Run: headless pygame with SDL's dummy video driver; simulated clock (each Clock.tick advances the game by its frame time, no real sleeping); random seed 0; keys injected as events and as key.get_pressed() state; mouse plan: one left click at the window centre at the start of phase 2, then a move to the lower-right quarter at the start of phase 3.
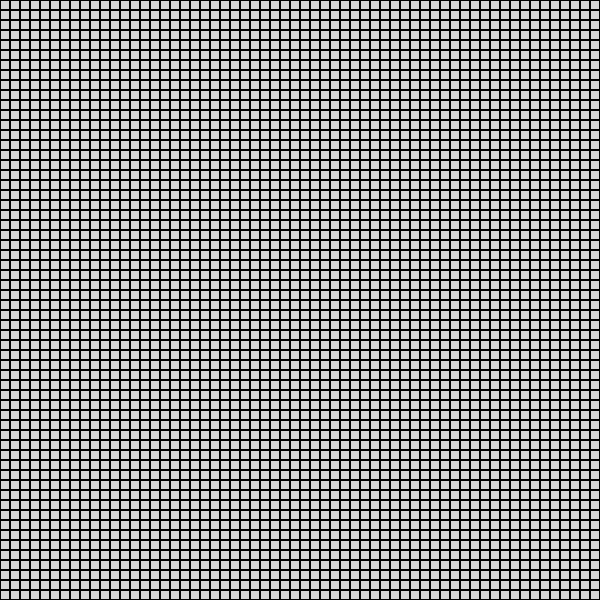
Frame 1 of 4 · flips 1–60 · no input
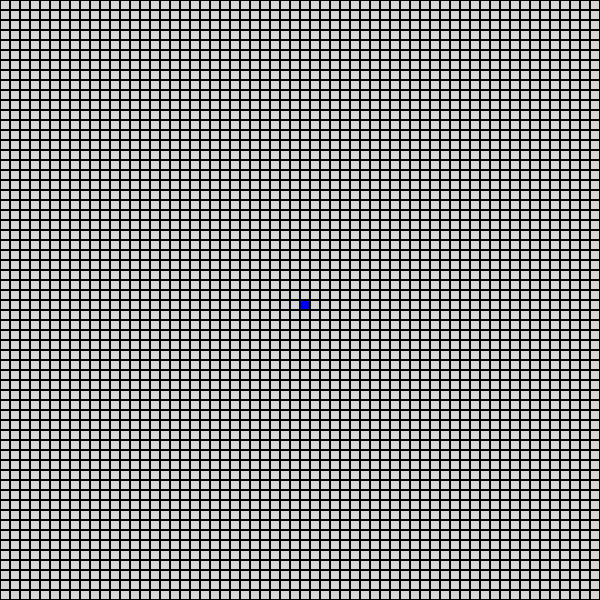
Frame 2 of 4 · flips 61–180 · clicked the window centre · tapped SPACE, RETURN · held RIGHT (→), D
Frame 3 of 4 · flips 181–300 · moved the mouse to the lower-right quarter · held DOWN (↓), S · screen unchanged from frame 2, image omitted
Frame 4 of 4 · flips 301–420 · held LEFT (←), A, UP (↑), W · screen unchanged from frame 3, image omitted

The pygame program that drew these frames:

'''references
https://gamedev.stackexchange.com/questions/197165/java-simple-2d-grid-pathfinding
https://svn.sable.mcgill.ca/sable/courses/COMP763/oldpapers/yap-02-grid-based.pdf
'''
import pygame
import math
class App:
    def __init__(self) -> None:
        self.HEIGHT,self.WIDTH=600,600
        self.FPS=200
        self.CLOCK=pygame.time.Clock()
        self.WINDOW=pygame.display.set_mode((self.HEIGHT,self.WIDTH))
        self.x,self.y=None,None
        self.next=[]
        pass

    def run(self):

        board=grid.make2dArray(cols,rows)
        mouse=mousepressed()

        while True:  
            self.WINDOW.fill((211,211,211))
            pygame.display.set_caption(f"Path Finding {self.CLOCK.get_fps()}")

            for event in pygame.event.get():
                if event.type==pygame.QUIT:
                    exit()

                if event.type==pygame.MOUSEBUTTONDOWN:
                    if event.button==1:
                        self.x,self.y=mouse.select(event.pos)
                        board[self.x][self.y]=1
                        x1,y1=self.x,self.y
                    if event.button==3:
                        self.x,self.y=mouse.select(event.pos)
                        board[self.x][self.y]=2
                        x2,y2=self.x,self.y
                    if event.button==2:
                        board=grid.clear(board)
                        print(grid.distance(x1,y1,x2,y2),'Units')

                        ...
            grid.draw(board)
            pygame.display.flip()
            self.CLOCK.tick(self.FPS)	



class Grid(App):

    def __init__(self) -> None:
        super().__init__()
        self.resolution=10
        self.color='White'
        self.cols=int(self.HEIGHT/self.resolution)
        self.rows=int(self.WIDTH/self.resolution)

    def getRC(self):
        return (self.cols,self.rows)
    
    def givevals(self,val,grid):
        for i in range(len(grid)):
            for j in range(len(grid[0])):
                grid[i][j]=val
        return grid

    def distance(self,x1,y1,x2,y2):
        return math.sqrt(((x2-x1)*(x2-x1))+(y2-y1)*(y2-y1))
    
    def draw(self,grid):
        for i in range(len(grid)):
            for j in range(len(grid[0])):
                x=i*self.resolution
                y=j*self.resolution
                if grid[i][j]==1:
                    pygame.draw.rect(self.WINDOW,('Blue'),pygame.Rect(x,y,self.resolution,self.resolution))   
                if grid[i][j]==2:
                    pygame.draw.rect(self.WINDOW,('Red'),pygame.Rect(x,y,self.resolution,self.resolution))                   
                pygame.draw.rect(self.WINDOW,('Black'),pygame.Rect(x,y,self.resolution,self.resolution),1)

    def make2dArray(self,cols,rows):
        arr=[0]*cols
        for i in range(len(arr)):
            arr[i]=[0]*rows
        return arr

    def clear(self,grid):
        for i in range(len(grid)):
            for j in range(len(grid[0])):
                grid[i][j]=0
        return grid



class mousepressed(Grid):
    def __init__(self) -> None:
        super().__init__()
    
    def select(self,pos):
        x,y=pos[0]//self.resolution,pos[1]//self.resolution
        return (x,y)
        

grid=Grid()
cols,rows=grid.getRC()



if __name__=="__main__":
    app=App()
    app.run()
